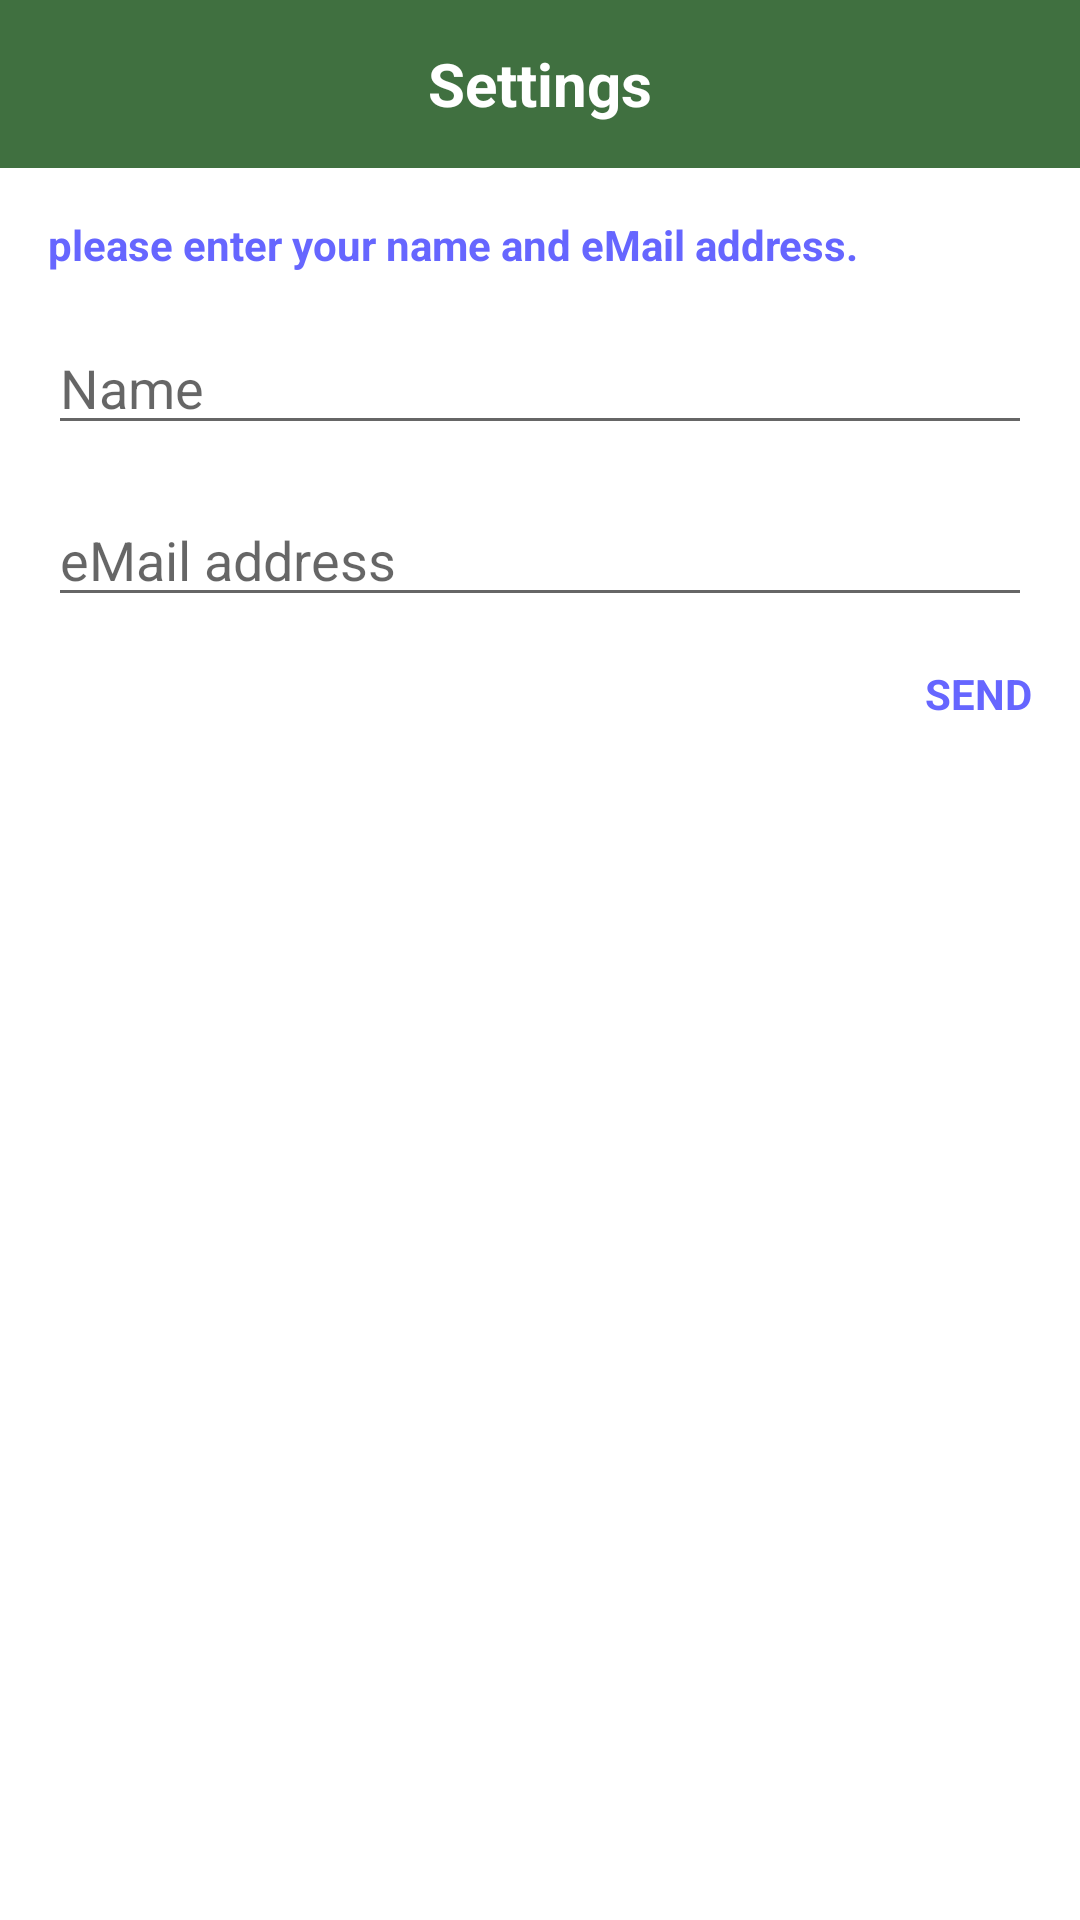

Layout XML and referenced resources for this Android screen:
<!-- AndroidManifest.xml: application theme AppTheme -->
<!-- res/layout/fragment_settings.xml -->
<android.support.constraint.ConstraintLayout xmlns:android="http://schemas.android.com/apk/res/android"
    xmlns:app="http://schemas.android.com/apk/res-auto"
    xmlns:tools="http://schemas.android.com/tools"
    android:layout_width="match_parent"
    android:layout_height="match_parent"
    android:background="#ffffff"
    tools:context="com.sillyv.garbagecan.screen.settings.SettingsFragment">

    <View
        android:id="@+id/toolbar"
        android:layout_width="0dp"
        android:layout_height="56dp"
        android:background="@color/garbage_green"
        app:layout_constraintEnd_toEndOf="parent"
        app:layout_constraintStart_toStartOf="parent"
        app:layout_constraintTop_toTopOf="parent" />

    <TextView
        android:layout_width="0dp"
        android:layout_height="0dp"
        android:gravity="center"
        android:text="@string/settings_toolbar_text_view"
        android:textColor="@color/white"
        android:textSize="20sp"
        android:textStyle="bold"
        app:layout_constraintBottom_toBottomOf="@+id/toolbar"
        app:layout_constraintEnd_toEndOf="@+id/toolbar"
        app:layout_constraintStart_toStartOf="@+id/toolbar"
        app:layout_constraintTop_toTopOf="@+id/toolbar" />

    <TextView
        android:id="@+id/title_signup_question"
        android:layout_width="wrap_content"
        android:layout_height="wrap_content"
        android:layout_margin="16dp"
        android:text="@string/please_enter_your_email_to_signup"
        android:textColor="#6666ff"
        android:textStyle="bold"
        app:layout_constraintStart_toStartOf="parent"
        app:layout_constraintTop_toBottomOf="@+id/toolbar" />

    <EditText
        android:id="@+id/name_field"
        android:layout_width="match_parent"
        android:layout_height="wrap_content"
        android:layout_margin="16dp"
        android:hint="@string/name"
        app:layout_constraintTop_toBottomOf="@+id/title_signup_question" />

    <EditText
        android:id="@+id/email_field"
        android:layout_width="match_parent"
        android:layout_height="wrap_content"
        android:layout_margin="16dp"
        android:hint="@string/email_address"
        android:inputType="textEmailAddress"
        app:layout_constraintTop_toBottomOf="@+id/name_field" />

    <TextView
        android:layout_width="wrap_content"
        android:layout_height="wrap_content"
        android:layout_margin="16dp"
        android:text="@string/send"
        android:textColor="#6666ff"
        android:textStyle="bold"
        app:layout_constraintEnd_toEndOf="parent"
        app:layout_constraintTop_toBottomOf="@id/email_field"

        />

    
    
    
    
    
    
    
    
    
    

    
    
    
    
    
    
    
    
    

    
    
    
    
    
    
    
    
    


    
    
    
    
    
    
    
    
    
    


    
    
    
    
    
    
    
    
    

    
    
    
    
    
    
    
    
    


    
    
    
    
    
    
    
    
    
    
    
    
    


    

    
    
    
    
    
    
    
    

    

    
    
    
    
    
    
    
    


</android.support.constraint.ConstraintLayout>
<!-- resources referenced by this layout -->
<resources>
  <color name="garbage_green">#407040</color>
  <color name="white">#ffffff</color>
  <string name="charge_only">Only upload photos while charging</string>
  <string name="email_address">eMail address</string>
  <string name="name">Name</string>
  <string name="other_title">Other:</string>
  <string name="please_enter_your_email_to_signup">please enter your name and eMail address.</string>
  <string name="send">SEND</string>
  <string name="settings_toolbar_text_view">Settings</string>
  <string name="show_history_arrow_button">show_history_arrow_button</string>
  <string name="show_upload_history">Show upload History</string>
  <string name="upload_question_title">When should I upload photos?</string>
  <string name="usage_reports">Send us anonymous usage reports to help us improve our app</string>
  <string name="wifi_only">Only upload photos over WiFi</string>
  <style name="AppTheme" parent="Theme.AppCompat.DayNight.NoActionBar">
          
          <item name="colorPrimary">@color/colorPrimary</item>
          <item name="colorPrimaryDark">@color/colorPrimaryDark</item>
          <item name="colorAccent">@color/colorAccent</item>
      </style>
  <color name="colorPrimary">#3F51B5</color>
  <color name="colorPrimaryDark">#303F9F</color>
  <color name="colorAccent">#ff0000</color>
</resources>
